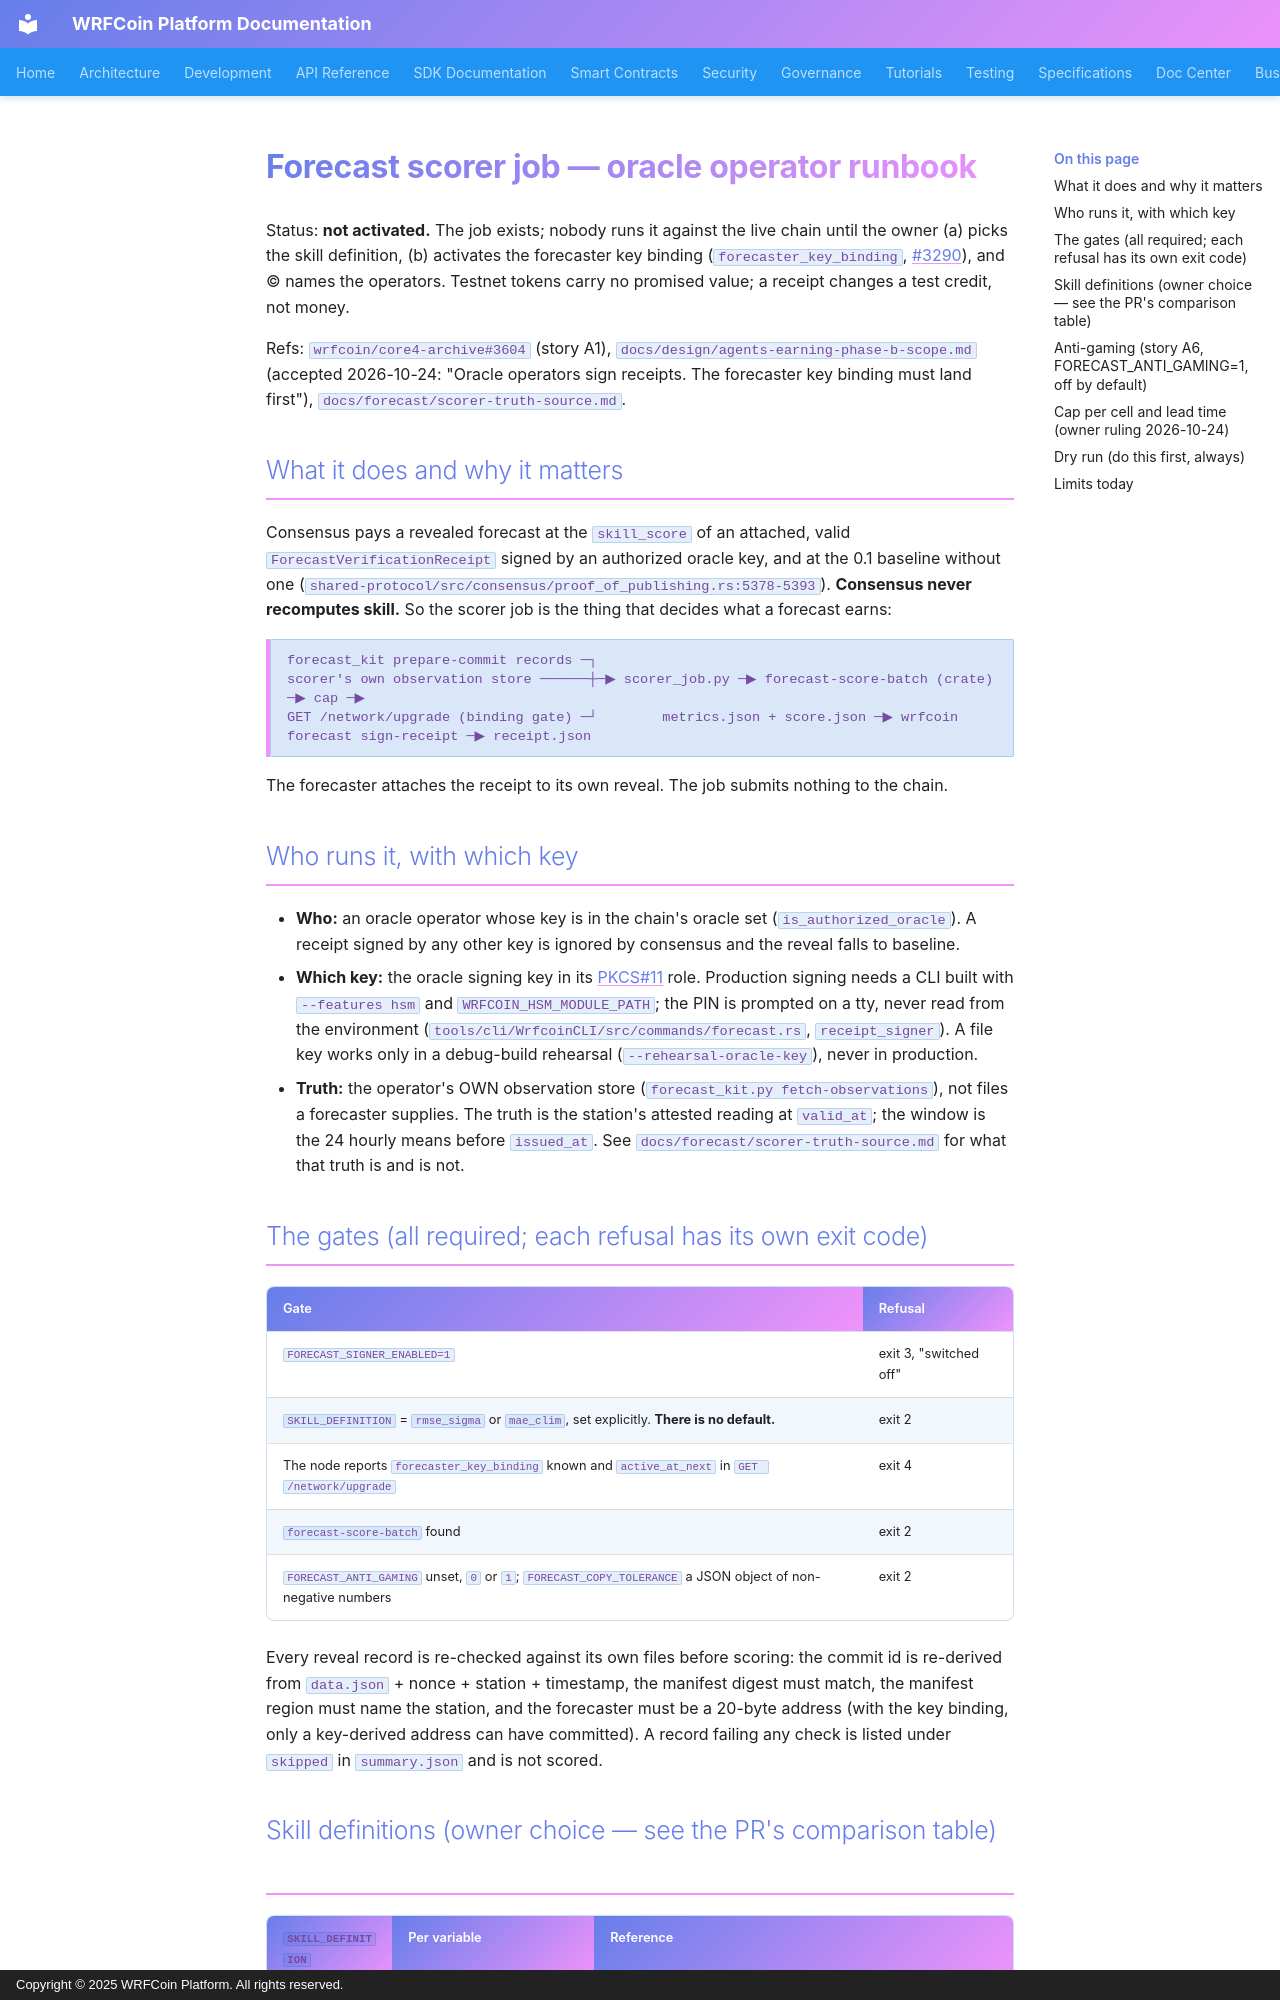

repository: wrfcoin/core4 · page: testnet/forecast-scorer-job/index.html · generator: mkdocs · copyright: Copyright © 2025 WRFCoin Platform. All rights reserved.

# Forecast scorer job — oracle operator runbook

Status: **not activated.** The job exists; nobody runs it against the live chain until the owner (a) picks
the skill definition, (b) activates the forecaster key binding (`forecaster_key_binding`, #3290), and
(c) names the operators. Testnet tokens carry no promised value; a receipt changes a test credit, not money.

Refs: `wrfcoin/core4-archive#3604` (story A1), `docs/design/agents-earning-phase-b-scope.md` (accepted
2026-10-24: "Oracle operators sign receipts. The forecaster key binding must land first"),
`docs/forecast/scorer-truth-source.md`.

## What it does and why it matters

Consensus pays a revealed forecast at the `skill_score` of an attached, valid
`ForecastVerificationReceipt` signed by an authorized oracle key, and at the 0.1 baseline without one
(`shared-protocol/src/consensus/proof_of_publishing.rs:5378-5393`). **Consensus never recomputes skill.**
So the scorer job is the thing that decides what a forecast earns:

```
forecast_kit prepare-commit records ─┐
scorer's own observation store ──────┼─▶ scorer_job.py ─▶ forecast-score-batch (crate) ─▶ cap ─▶
GET /network/upgrade (binding gate) ─┘        metrics.json + score.json ─▶ wrfcoin forecast sign-receipt ─▶ receipt.json
```

The forecaster attaches the receipt to its own reveal. The job submits nothing to the chain.

## Who runs it, with which key

- **Who:** an oracle operator whose key is in the chain's oracle set (`is_authorized_oracle`). A receipt
  signed by any other key is ignored by consensus and the reveal falls to baseline.
- **Which key:** the oracle signing key in its PKCS#11 role. Production signing needs a CLI built with
  `--features hsm` and `WRFCOIN_HSM_MODULE_PATH`; the PIN is prompted on a tty, never read from the
  environment (`tools/cli/WrfcoinCLI/src/commands/forecast.rs`, `receipt_signer`). A file key works only in
  a debug-build rehearsal (`--rehearsal-oracle-key`), never in production.
- **Truth:** the operator's OWN observation store (`forecast_kit.py fetch-observations`), not files a
  forecaster supplies. The truth is the station's attested reading at `valid_at`; the window is the 24 hourly
  means before `issued_at`. See `docs/forecast/scorer-truth-source.md` for what that truth is and is not.

## The gates (all required; each refusal has its own exit code)

| Gate | Refusal |
|---|---|
| `FORECAST_SIGNER_ENABLED=1` | exit 3, "switched off" |
| `SKILL_DEFINITION` = `rmse_sigma` or `mae_clim`, set explicitly. **There is no default.** | exit 2 |
| The node reports `forecaster_key_binding` known and `active_at_next` in `GET /network/upgrade` | exit 4 |
| `forecast-score-batch` found | exit 2 |
| `FORECAST_ANTI_GAMING` unset, `0` or `1`; `FORECAST_COPY_TOLERANCE` a JSON object of non-negative numbers | exit 2 |

Every reveal record is re-checked against its own files before scoring: the commit id is re-derived from
`data.json` + nonce + station + timestamp, the manifest digest must match, the manifest region must name the
station, and the forecaster must be a 20-byte address (with the key binding, only a key-derived address can
have committed). A record failing any check is listed under `skipped` in `summary.json` and is not scored.
